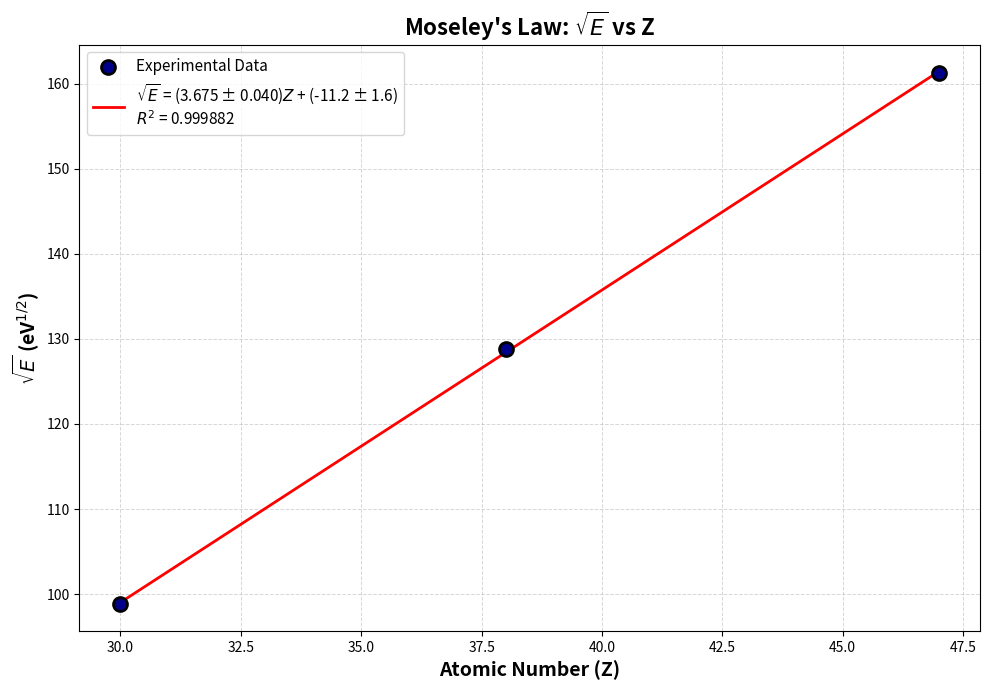

Here is the Python script that generated this plot:
import numpy as np
import matplotlib.pyplot as plt
from scipy.stats import linregress

# Data from the table: Z, theta, lambda, sqrt(E)
# Zn (30): 18.4°, 127.1 pm, 98.8 eV^(1/2)
# Sr (38): 10.7°, 74.8 pm, 128.8 eV^(1/2)
# Ag (47): 6.8°, 47.7 pm, 161.3 eV^(1/2)

Z = np.array([30, 38, 47])  # Atomic numbers
sqrt_E = np.array([98.8, 128.8, 161.3])  # sqrt(E) in eV^(1/2)

# Perform linear regression
slope, intercept, r_val, p_val, std_err_slope = linregress(Z, sqrt_E)

# Calculate standard error of intercept
n = len(Z)
residuals = sqrt_E - (slope * Z + intercept)
std_residual = np.sqrt(np.sum(residuals**2) / (n - 2))
Z_mean = np.mean(Z)
std_err_intercept = std_residual * np.sqrt(1/n + Z_mean**2 / np.sum((Z - Z_mean)**2))

# Calculate uncertainties in derived quantities
# For Rhc = slope^2
Rhc = slope**2
delta_Rhc = 2 * slope * std_err_slope

# For Rydberg constant R = Rhc / (hc)
h = 4.136e-15  # eV·s
c = 3.0e8  # m/s
hc = h * c
R = Rhc / hc
delta_R = delta_Rhc / hc

# For screening constant sigma = -intercept / slope
sigma = -intercept / slope
delta_sigma = sigma * np.sqrt((std_err_intercept/intercept)**2 + (std_err_slope/slope)**2)

print("="*60)
print("MOSELEY'S LAW: sqrt(E) vs Z")
print("="*60)
print(f"Linear Fit: sqrt(E) = ({slope:.4f} ± {std_err_slope:.4f}) * Z + ({intercept:.2f} ± {std_err_intercept:.2f})")
print(f"R² = {r_val**2:.6f}")
print()
print(f"Rhc = {Rhc:.3f} ± {delta_Rhc:.3f} eV")
print(f"Rydberg constant R = ({R:.3e} ± {delta_R:.3e}) m^(-1)")
print(f"Screening constant σ = {sigma:.3f} ± {delta_sigma:.3f}")
print()

# Create the plot
plt.figure(figsize=(10, 7))
plt.scatter(Z, sqrt_E, color='darkblue', s=100, label='Experimental Data', 
            zorder=3, edgecolors='black', linewidth=2)
plt.plot(Z, slope*Z + intercept, 'r-', linewidth=2,
         label=f'$\\sqrt{{E}}$ = ({slope:.3f} ± {std_err_slope:.3f})$Z$ + ({intercept:.1f} ± {std_err_intercept:.1f})\n$R^2$ = {r_val**2:.6f}')

plt.xlabel('Atomic Number (Z)', fontsize=14, fontweight='bold')
plt.ylabel('$\\sqrt{E}$ (eV$^{1/2}$)', fontsize=14, fontweight='bold')
plt.title("Moseley's Law: $\\sqrt{E}$ vs Z", fontsize=16, fontweight='bold')
plt.legend(fontsize=11, loc='upper left')
plt.grid(True, linestyle='--', alpha=0.5, linewidth=0.7)
plt.tight_layout()
plt.savefig('moseley_law_plot.png', dpi=300, bbox_inches='tight')
plt.show()

print("Graph saved as 'moseley_law_plot.png'")

# Use the fit to predict Z for unknown sample with uncertainty
unknown_sqrt_E = 134.5
predicted_Z = (unknown_sqrt_E - intercept) / slope
# Uncertainty in predicted Z (assuming negligible uncertainty in unknown_sqrt_E measurement)
delta_Z = predicted_Z * np.sqrt((std_err_intercept/intercept)**2 + (std_err_slope/slope)**2)
print(f"\nPredicted Z for Unknown sample: {predicted_Z:.1f} ± {delta_Z:.1f}")
print("="*60)
